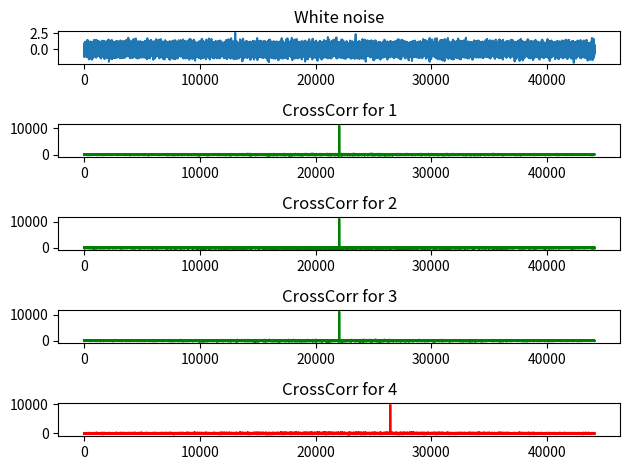

Here is the Python script that generated this plot:
from scipy import signal
import numpy as np

class AudioLoc:

    def __init__(self,amount=4,samples=44100):
        self.amount = amount #amount of speakers
        self.samples = samples #samples - simulate listening for 2 seconds at 22050KHz sample rate
        self.sources = self.generateSource(self.amount)
        self.mixed = self.mixIt()

    def generateSource(self,amount=4):
        sources = []
        for i in range(amount):
            sources.append(np.random.randn(self.samples))
        return sources

    def mixIt(self):
        mix = np.zeros(self.samples)
        for i in self.sources:
            mix += 1 / self.amount * i
        return mix

    def mixFail(self):
        import random
        randFail = random.randint(0,self.amount-1)
        counter = 0
        mix = np.zeros(self.samples)
        for i in self.sources:
            if counter == randFail:
                mix += 1 / self.amount * self.generateSource(1)[0]
            else:
                mix += 1 / self.amount * i
            counter += 1
        self.mixed = mix

    def mixShift(self,lower=10,upper=500):
        import random
        mix = np.zeros(self.samples)
        for i in self.sources:
            shift = random.randint(-upper, -lower)
            mix += 1 / self.amount * np.roll(i,shift)
        self.mixed = mix

    def mixShiftSpec(self,shift=-441,spec=1):
        # shift - shift random speaker by -441 samples (~3,43m) ?
        counter = 1
        mix = np.zeros(self.samples)
        print(mix)
        for i in self.sources:
            if counter != spec:
                print("no spec")
                mix += 1 / self.amount * i
            else:
                print("spec")
                mix += 1 / self.amount * np.roll(i,shift)
            counter += 1
        self.mixed = mix

    def autocorr(self):
        recorded = self.mixed
        corr = []
        for source in self.sources:
            # Pegelcheck um die "besten" Schallquellen zu finden

            # crossCorrelation von original mit umgedrehten recorded
            corr.append(signal.fftconvolve(source, recorded[::-1], mode='same'))
        self.corr = corr

    def show(self):
        import matplotlib.pyplot as plt
        figure, (ax_mixed, *sourcePlots) = plt.subplots(self.amount + 1, 1)
        ax_mixed.set_title('White noise')
        ax_mixed.plot(self.mixed)
        counter = 0
        for i in range(self.amount):
            counter += 1
            sourcePlots[i].set_title('CrossCorr for ' + str(counter))
            if max(self.corr[i]) > self.samples/len(self.corr)-max(self.mixed)*100:
                color = 'g'
            else:
                color = 'r'
            sourcePlots[i].plot(np.arange(-len(self.corr[i]) + self.samples, len(self.corr[i])), self.corr[i], color)
        figure.tight_layout()
        figure.show()

    def showDiff4(self):
        import matplotlib.pyplot as plt
        figure, (ax_mixed, *sourcePlots) = plt.subplots(self.amount + 1, 1)
        ax_mixed.set_title('White noise')
        ax_mixed.plot(self.mixed)
        counter = 0
        for i in range(self.amount):
            counter += 1
            sourcePlots[i].set_title('CrossCorr for ' + str(counter))
            if counter == 1:
                color = 'r'
            elif counter == 2:
                color = 'g'
            elif counter == 3:
                color = 'y'
            elif counter == 4:
                color = 'black'
            else:
                color = 'purple'
            sourcePlots[i].plot(np.arange(-len(self.corr[i]) + self.samples, len(self.corr[i])), self.corr[i], color)
        figure.tight_layout()
        figure.show()

    def getDelays(self):
        for i in range(len(self.corr)):
            delayIndex = np.argmax(self.corr[i])
            normSamples=self.samples/2
            delta = (delayIndex-normSamples)/self.samples
            distance = delta*343
            print("Delta t:" + str(delta) + "ms" + " und ist " + str(distance) + " entfernt.")





if __name__ == "__main__":
    test = AudioLoc(4,44100)
    #test.mixShift()
    test.mixShiftSpec(-4410,4) # Set a distance of 34.3m

    #test.mixFail()
    test.autocorr()
    test.show()
    test.getDelays()
